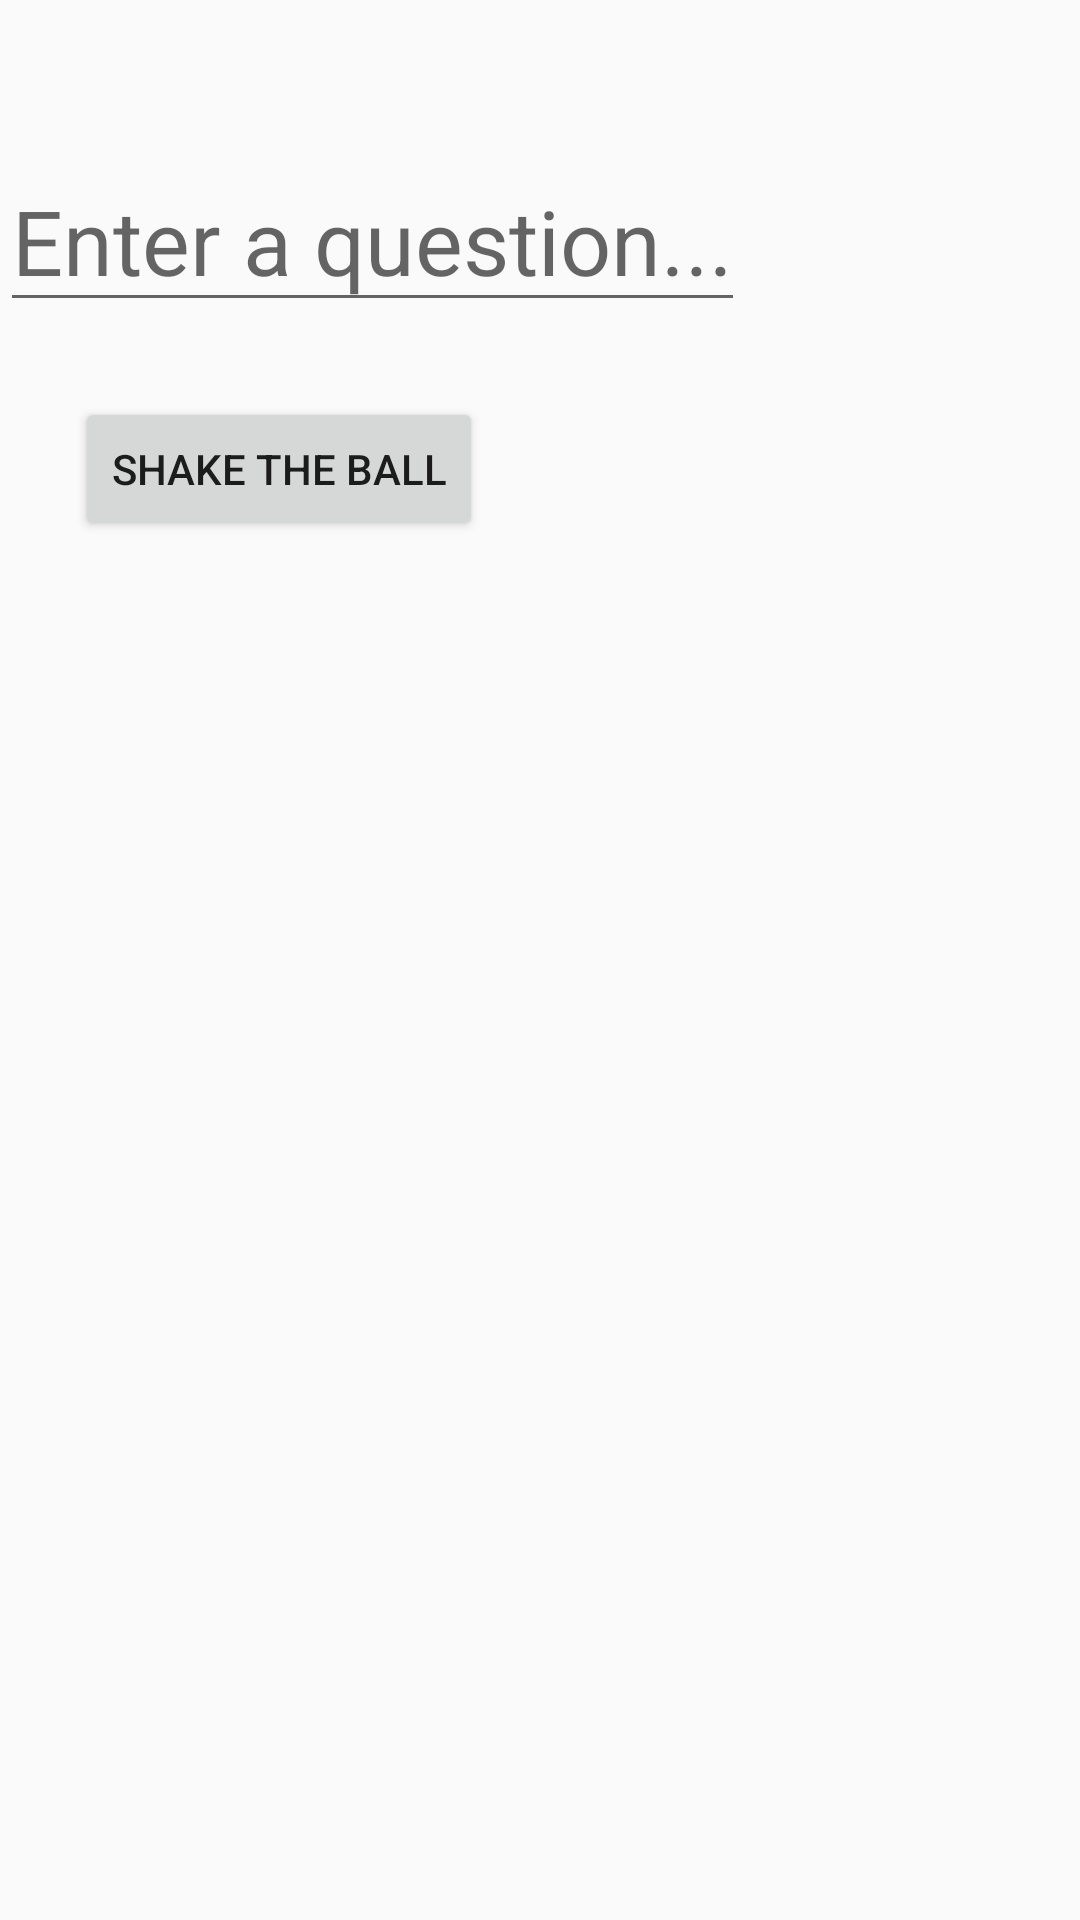

Layout XML and referenced resources for this Android screen:
<!-- AndroidManifest.xml: application theme AppTheme -->
<!-- res/layout/activity_main.xml -->
<?xml version="1.0" encoding="utf-8"?>
<LinearLayout xmlns:android="http://schemas.android.com/apk/res/android"
    android:orientation="vertical"
    android:layout_width="match_parent"
    android:layout_height="match_parent">

    <EditText
        style="@style/QuestionBox"
        android:id="@+id/question_text"
        android:hint="@string/question"
        android:layout_width="wrap_content"
        android:layout_height="wrap_content"/>

    <Button
        style="@style/ShakeButton"
        android:id="@+id/shake_button"
        android:text="@string/shake"
        android:layout_width="wrap_content"
        android:layout_height="wrap_content" />

</LinearLayout>
<!-- resources referenced by this layout -->
<resources>
  <string name="question">Enter a question...</string>
  <string name="shake">Shake the ball</string>
  <style name="QuestionBox">
          <item name="android:textSize">30dp</item>
          <item name="android:layout_marginTop">50dp</item>
      </style>
  <style name="ShakeButton">
          <item name="android:layout_marginTop">25dp</item>
          <item name="android:layout_marginLeft">25dp</item>
      </style>
  <style name="AppTheme" parent="Theme.AppCompat.Light.DarkActionBar">
          
          <item name="colorPrimary">@color/colorPrimary</item>
          <item name="colorPrimaryDark">@color/colorPrimaryDark</item>
          <item name="colorAccent">@color/colorAccent</item>
      </style>
  <!-- not gathered from this repository: default colours our renderer supplied (Android Studio template values) -->
  <color name="colorPrimary">#FF6200EE</color>
  <color name="colorPrimaryDark">#FF3700B3</color>
  <color name="colorAccent">#FF03DAC5</color>
</resources>
